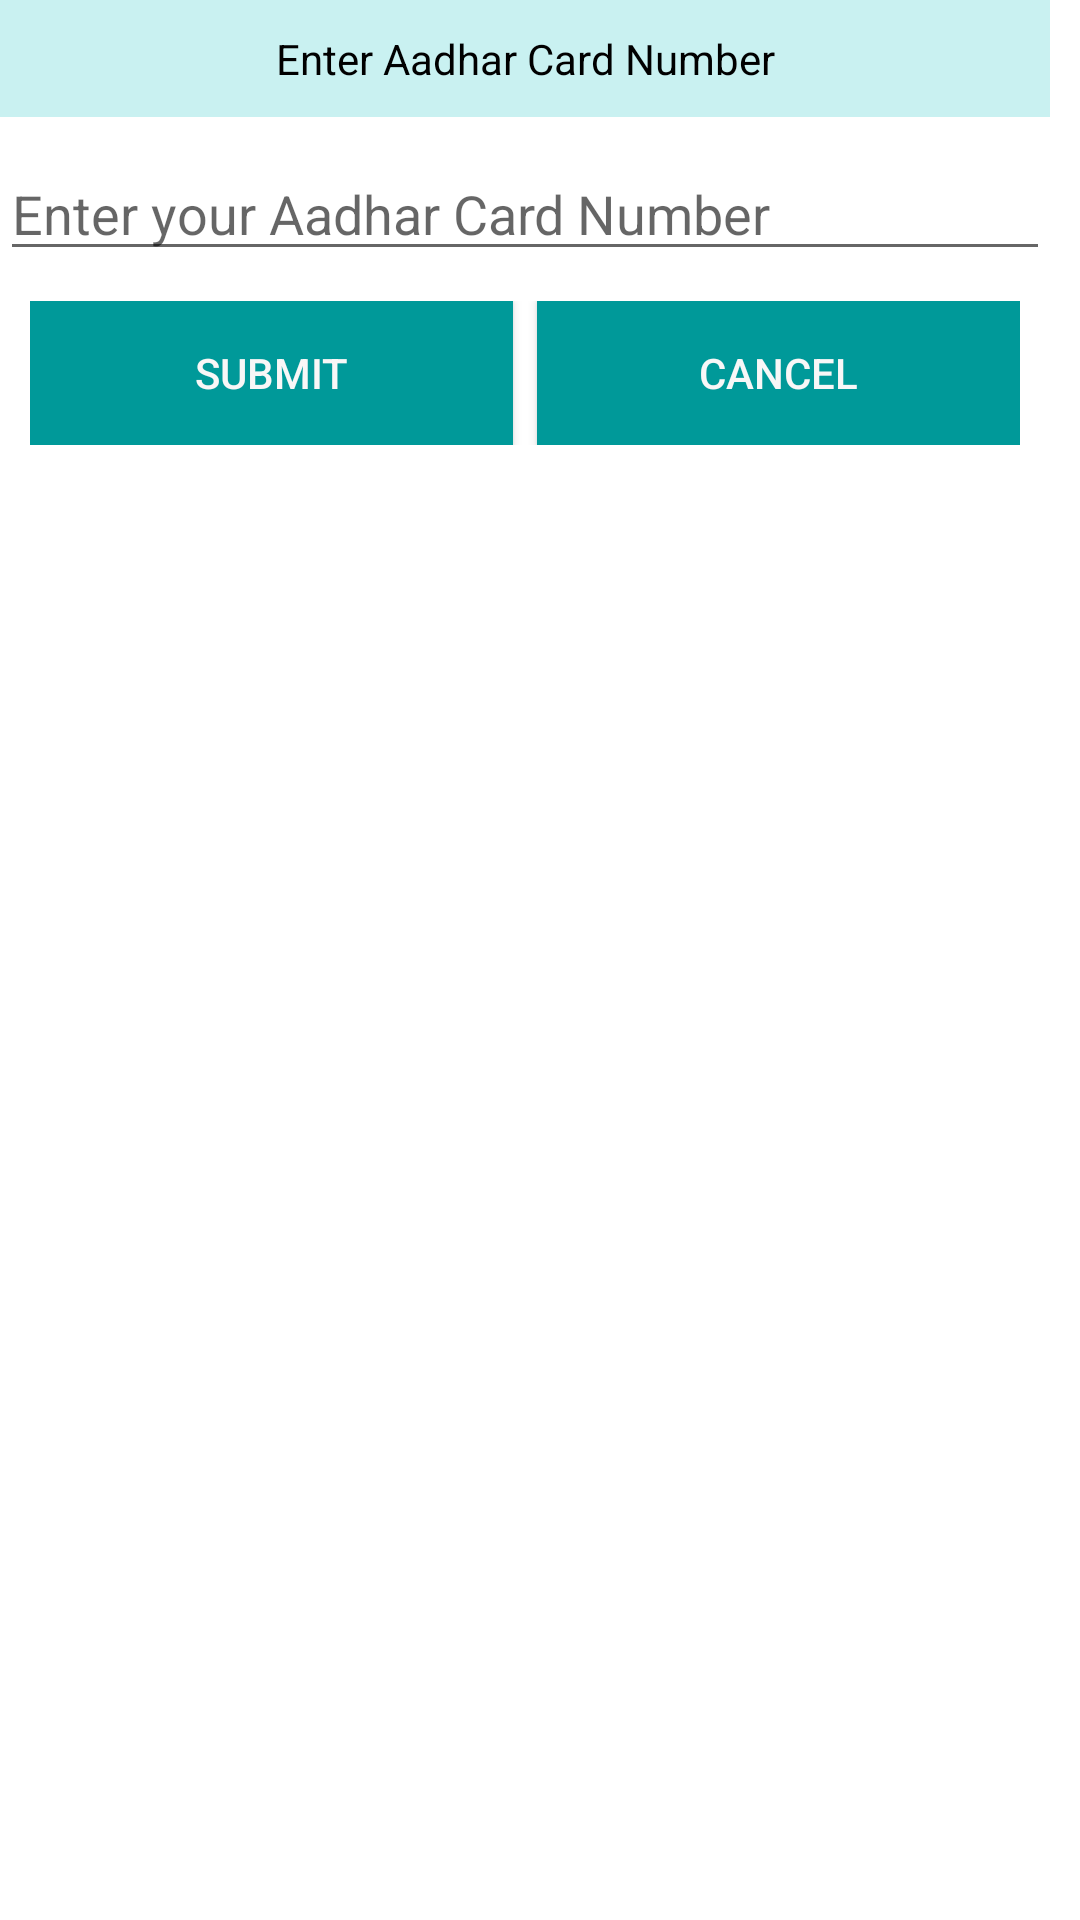

Produce the Android XML layout that renders to this screen, including the resource entries it uses.
<!-- AndroidManifest.xml: application theme Theme.Poputstoeassignment -->
<!-- res/layout/fragment_redeem.xml -->
<?xml version="1.0" encoding="utf-8"?>
<LinearLayout xmlns:android="http://schemas.android.com/apk/res/android"
    xmlns:tools="http://schemas.android.com/tools"
    android:layout_width="match_parent"
    android:orientation="vertical"
    android:layout_height="wrap_content"
    tools:context=".fragment.redeem">
    <LinearLayout
        android:layout_width="350dp"
        android:layout_height="wrap_content"
        android:orientation="vertical">
        <TextView
            android:layout_width="match_parent"
            android:text="Enter Aadhar Card Number"
            android:textColor="@color/black"
            android:gravity="center"
            android:padding="10dp"
            android:background="#C9F1F1"
            android:layout_height="wrap_content"/>
        <EditText
            android:layout_marginTop="10dp"
            android:layout_width="match_parent"
            android:layout_height="wrap_content"
            android:hint="Enter your Aadhar Card Number"/>
        <LinearLayout
            android:layout_width="match_parent"
            android:layout_height="wrap_content"
            android:layout_margin="10dp"
            android:orientation="horizontal">
            <androidx.appcompat.widget.AppCompatButton
                android:layout_width="match_parent"
                android:layout_weight="1"
                android:text="Submit"
                android:textAllCaps="true"
                android:layout_marginEnd="4dp"
                android:background="@color/bkt2"
                android:textColor="@color/white"
                android:layout_height="wrap_content"/>
            <androidx.appcompat.widget.AppCompatButton
                android:layout_width="match_parent"
                android:layout_weight="1"
                android:text="cancel"
                android:layout_marginStart="4dp"
                android:textAllCaps="true"
                android:background="@color/bkt2"
                android:textColor="@color/white"
                android:layout_height="wrap_content"/>

        </LinearLayout>
    </LinearLayout>


</LinearLayout>
<!-- resources referenced by this layout -->
<resources>
  <color name="bkt2">#009999</color>
  <color name="black">#FF000000</color>
  <color name="white">#F8F7F7</color>
  <style name="Theme.Poputstoeassignment" parent="Theme.MaterialComponents.DayNight.NoActionBar">
          
          <item name="colorPrimary">@color/purple_500</item>
          <item name="colorPrimaryVariant">@color/purple_700</item>
          <item name="colorOnPrimary">@color/white</item>
          
          <item name="colorSecondary">@color/teal_200</item>
          <item name="colorSecondaryVariant">@color/teal_700</item>
          <item name="colorOnSecondary">@color/black</item>
          
          <item name="android:statusBarColor" tools:targetApi="l">?attr/colorPrimaryVariant</item>
          
      </style>
  <color name="purple_500">#E0DEE2</color>
  <color name="purple_700">#D1CFD6</color>
  <color name="teal_200">#FF03DAC5</color>
  <color name="teal_700">#FF018786</color>
</resources>
